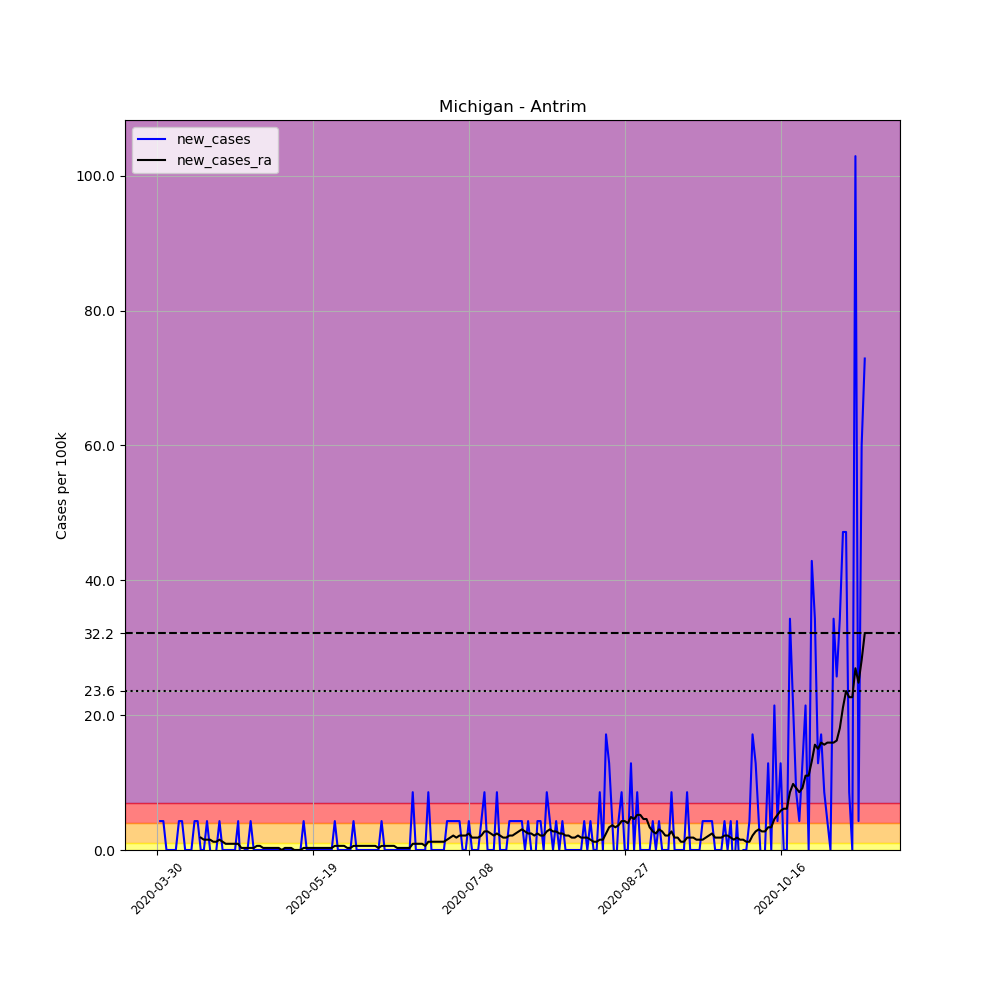

Values plotted in this chart, from the file beside it:
, date, county, state, fips, cases, deaths, COUNTY, STNAME, CTYNAME, POPESTIMATE2019, per_100k, new_cases, new_cases_ra
472595, 2020-03-30, Antrim, Michigan, 26009, 2, 0, 9, Michigan, Antrim, 23324, 8.575, , 
472596, 2020-03-31, Antrim, Michigan, 26009, 3, 0, 9, Michigan, Antrim, 23324, 12.86, 4.287, 
472597, 2020-04-01, Antrim, Michigan, 26009, 4, 0, 9, Michigan, Antrim, 23324, 17.15, 4.287, 
472598, 2020-04-02, Antrim, Michigan, 26009, 4, 0, 9, Michigan, Antrim, 23324, 17.15, 0.0, 
472599, 2020-04-03, Antrim, Michigan, 26009, 4, 0, 9, Michigan, Antrim, 23324, 17.15, 0.0, 
472600, 2020-04-04, Antrim, Michigan, 26009, 4, 0, 9, Michigan, Antrim, 23324, 17.15, 0.0, 
472601, 2020-04-05, Antrim, Michigan, 26009, 4, 0, 9, Michigan, Antrim, 23324, 17.15, 0.0, 
472602, 2020-04-06, Antrim, Michigan, 26009, 5, 0, 9, Michigan, Antrim, 23324, 21.44, 4.287, 
472603, 2020-04-07, Antrim, Michigan, 26009, 6, 0, 9, Michigan, Antrim, 23324, 25.72, 4.287, 
472604, 2020-04-08, Antrim, Michigan, 26009, 6, 0, 9, Michigan, Antrim, 23324, 25.72, 0.0, 
472605, 2020-04-09, Antrim, Michigan, 26009, 6, 0, 9, Michigan, Antrim, 23324, 25.72, 0.0, 
472606, 2020-04-10, Antrim, Michigan, 26009, 6, 0, 9, Michigan, Antrim, 23324, 25.72, 0.0, 
472607, 2020-04-11, Antrim, Michigan, 26009, 7, 0, 9, Michigan, Antrim, 23324, 30.01, 4.287, 
472608, 2020-04-12, Antrim, Michigan, 26009, 8, 0, 9, Michigan, Antrim, 23324, 34.3, 4.287, 
472609, 2020-04-13, Antrim, Michigan, 26009, 8, 0, 9, Michigan, Antrim, 23324, 34.3, 0.0, 1.837
472610, 2020-04-14, Antrim, Michigan, 26009, 8, 0, 9, Michigan, Antrim, 23324, 34.3, 0.0, 1.531
472611, 2020-04-15, Antrim, Michigan, 26009, 9, 0, 9, Michigan, Antrim, 23324, 38.59, 4.287, 1.531
472612, 2020-04-16, Antrim, Michigan, 26009, 9, 0, 9, Michigan, Antrim, 23324, 38.59, 0.0, 1.531
472613, 2020-04-17, Antrim, Michigan, 26009, 8, 0, 9, Michigan, Antrim, 23324, 34.3, -4.287, 1.225
472614, 2020-04-18, Antrim, Michigan, 26009, 8, 0, 9, Michigan, Antrim, 23324, 34.3, 0.0, 1.225
472615, 2020-04-19, Antrim, Michigan, 26009, 9, 0, 9, Michigan, Antrim, 23324, 38.59, 4.287, 1.531
472616, 2020-04-20, Antrim, Michigan, 26009, 9, 0, 9, Michigan, Antrim, 23324, 38.59, 0.0, 1.225
472617, 2020-04-21, Antrim, Michigan, 26009, 9, 0, 9, Michigan, Antrim, 23324, 38.59, 0.0, 0.9187
472618, 2020-04-22, Antrim, Michigan, 26009, 9, 0, 9, Michigan, Antrim, 23324, 38.59, 0.0, 0.9187
472619, 2020-04-23, Antrim, Michigan, 26009, 9, 0, 9, Michigan, Antrim, 23324, 38.59, 0.0, 0.9187
472620, 2020-04-24, Antrim, Michigan, 26009, 9, 0, 9, Michigan, Antrim, 23324, 38.59, 0.0, 0.9187
472621, 2020-04-25, Antrim, Michigan, 26009, 10, 1, 9, Michigan, Antrim, 23324, 42.87, 4.287, 0.9187
472622, 2020-04-26, Antrim, Michigan, 26009, 9, 0, 9, Michigan, Antrim, 23324, 38.59, -4.287, 0.3062
472623, 2020-04-27, Antrim, Michigan, 26009, 9, 0, 9, Michigan, Antrim, 23324, 38.59, 0.0, 0.3062
472624, 2020-04-28, Antrim, Michigan, 26009, 9, 0, 9, Michigan, Antrim, 23324, 38.59, 0.0, 0.3062
472625, 2020-04-29, Antrim, Michigan, 26009, 10, 0, 9, Michigan, Antrim, 23324, 42.87, 4.287, 0.3062
472626, 2020-04-30, Antrim, Michigan, 26009, 10, 0, 9, Michigan, Antrim, 23324, 42.87, 0.0, 0.3062
472627, 2020-05-01, Antrim, Michigan, 26009, 10, 0, 9, Michigan, Antrim, 23324, 42.87, 0.0, 0.6125
472628, 2020-05-02, Antrim, Michigan, 26009, 10, 0, 9, Michigan, Antrim, 23324, 42.87, 0.0, 0.6125
472629, 2020-05-03, Antrim, Michigan, 26009, 10, 0, 9, Michigan, Antrim, 23324, 42.87, 0.0, 0.3062
472630, 2020-05-04, Antrim, Michigan, 26009, 10, 0, 9, Michigan, Antrim, 23324, 42.87, 0.0, 0.3062
472631, 2020-05-05, Antrim, Michigan, 26009, 10, 0, 9, Michigan, Antrim, 23324, 42.87, 0.0, 0.3062
472632, 2020-05-06, Antrim, Michigan, 26009, 10, 0, 9, Michigan, Antrim, 23324, 42.87, 0.0, 0.3062
472633, 2020-05-07, Antrim, Michigan, 26009, 10, 0, 9, Michigan, Antrim, 23324, 42.87, 0.0, 0.3062
472634, 2020-05-08, Antrim, Michigan, 26009, 10, 0, 9, Michigan, Antrim, 23324, 42.87, 0.0, 0.3062
472635, 2020-05-09, Antrim, Michigan, 26009, 10, 0, 9, Michigan, Antrim, 23324, 42.87, 0.0, 2.5376526277146434e-16
472636, 2020-05-10, Antrim, Michigan, 26009, 10, 0, 9, Michigan, Antrim, 23324, 42.87, 0.0, 0.3062
472637, 2020-05-11, Antrim, Michigan, 26009, 10, 0, 9, Michigan, Antrim, 23324, 42.87, 0.0, 0.3062
472638, 2020-05-12, Antrim, Michigan, 26009, 10, 0, 9, Michigan, Antrim, 23324, 42.87, 0.0, 0.3062
472639, 2020-05-13, Antrim, Michigan, 26009, 10, 0, 9, Michigan, Antrim, 23324, 42.87, 0.0, 2.5376526277146434e-16
472640, 2020-05-14, Antrim, Michigan, 26009, 10, 0, 9, Michigan, Antrim, 23324, 42.87, 0.0, 2.5376526277146434e-16
472641, 2020-05-15, Antrim, Michigan, 26009, 10, 0, 9, Michigan, Antrim, 23324, 42.87, 0.0, 2.5376526277146434e-16
472642, 2020-05-16, Antrim, Michigan, 26009, 11, 0, 9, Michigan, Antrim, 23324, 47.16, 4.287, 0.3062
472643, 2020-05-17, Antrim, Michigan, 26009, 11, 0, 9, Michigan, Antrim, 23324, 47.16, 0.0, 0.3062
472644, 2020-05-18, Antrim, Michigan, 26009, 11, 0, 9, Michigan, Antrim, 23324, 47.16, 0.0, 0.3062
472645, 2020-05-19, Antrim, Michigan, 26009, 11, 0, 9, Michigan, Antrim, 23324, 47.16, 0.0, 0.3062
472646, 2020-05-20, Antrim, Michigan, 26009, 11, 0, 9, Michigan, Antrim, 23324, 47.16, 0.0, 0.3062
472647, 2020-05-21, Antrim, Michigan, 26009, 11, 0, 9, Michigan, Antrim, 23324, 47.16, 0.0, 0.3062
472648, 2020-05-22, Antrim, Michigan, 26009, 11, 0, 9, Michigan, Antrim, 23324, 47.16, 0.0, 0.3062
472649, 2020-05-23, Antrim, Michigan, 26009, 11, 0, 9, Michigan, Antrim, 23324, 47.16, 0.0, 0.3062
472650, 2020-05-24, Antrim, Michigan, 26009, 11, 0, 9, Michigan, Antrim, 23324, 47.16, 0.0, 0.3062
472651, 2020-05-25, Antrim, Michigan, 26009, 11, 0, 9, Michigan, Antrim, 23324, 47.16, 0.0, 0.3062
472652, 2020-05-26, Antrim, Michigan, 26009, 12, 0, 9, Michigan, Antrim, 23324, 51.45, 4.287, 0.6125
472653, 2020-05-27, Antrim, Michigan, 26009, 12, 0, 9, Michigan, Antrim, 23324, 51.45, 0.0, 0.6125
472654, 2020-05-28, Antrim, Michigan, 26009, 12, 0, 9, Michigan, Antrim, 23324, 51.45, 0.0, 0.6125
... 168 more rows
